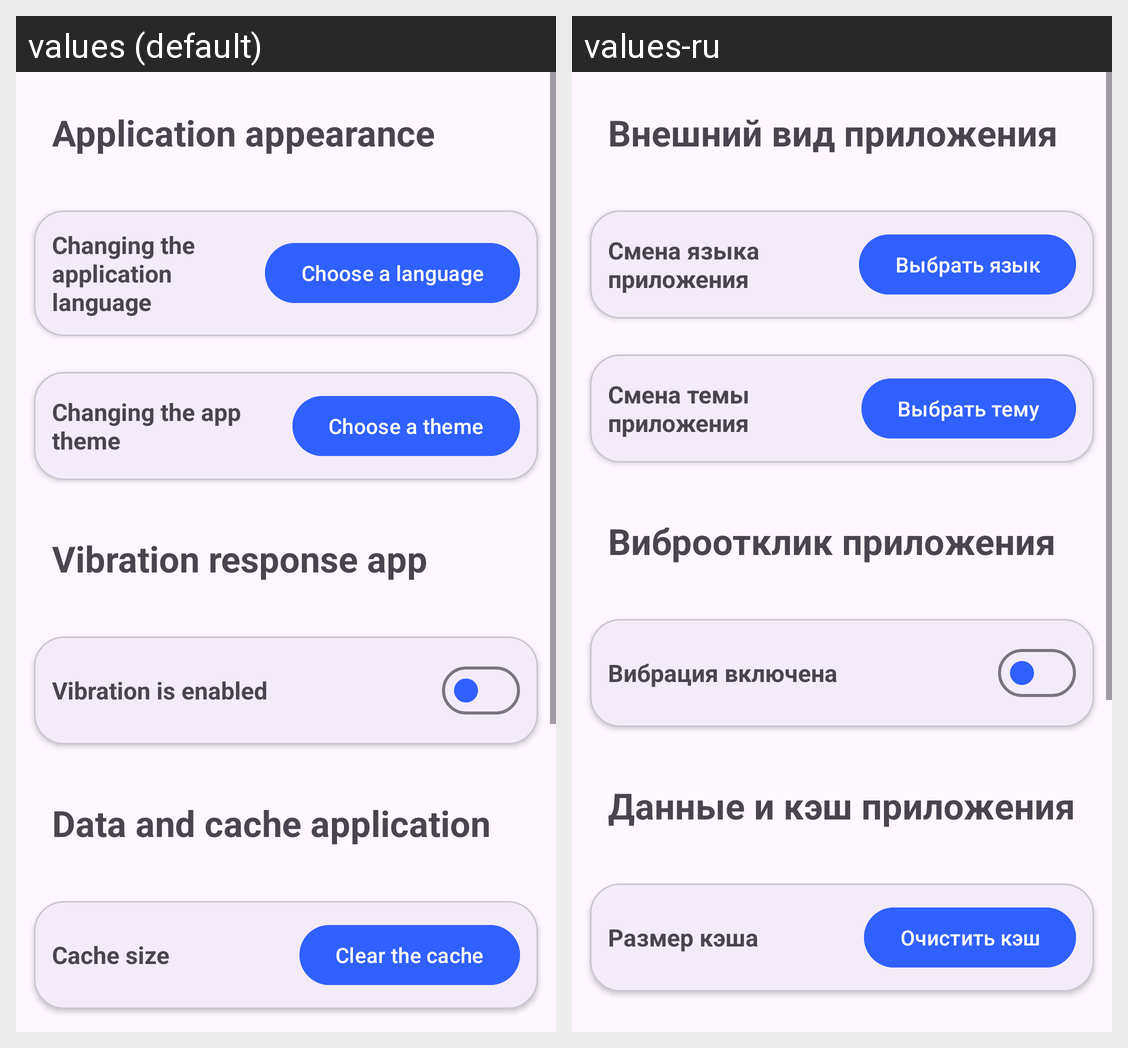

Strings drawn on this Android screen and how each of the app's shown locales translates them:
Android screen res/layout/fragment_settings.xml rendered under 2 locales, left to right: values (default), values-ru. Device: Nexus 5 (rendered at 1080×1920; each locale shown at half size, 540×960, under a caption strip naming it); theme Theme.HelloEltex.
Strings drawn on this screen, with the default value and each locale's value (text and hints the layout hard-codes, and strings that could not be matched under every locale, appear in the picture but are not listed):

application_appearance
  values: Application appearance
  values-ru: Внешний вид приложения

choose_language
  values: Choose a language
  values-ru: Выбрать язык

changing_the_app_theme
  values: Changing the app theme
  values-ru: Смена темы приложения

choose_theme
  values: Choose a theme
  values-ru: Выбрать тему

vibration_response_app
  values: Vibration response app
  values-ru: Виброотклик приложения

vibration_on
  values: Vibration is enabled
  values-ru: Вибрация включена

data_and_cache_app
  values: Data and cache application
  values-ru: Данные и кэш приложения

application_cache_size
  values: Cache size
  values-ru: Размер кэша

clear_cache
  values: Clear the cache
  values-ru: Очистить кэш
